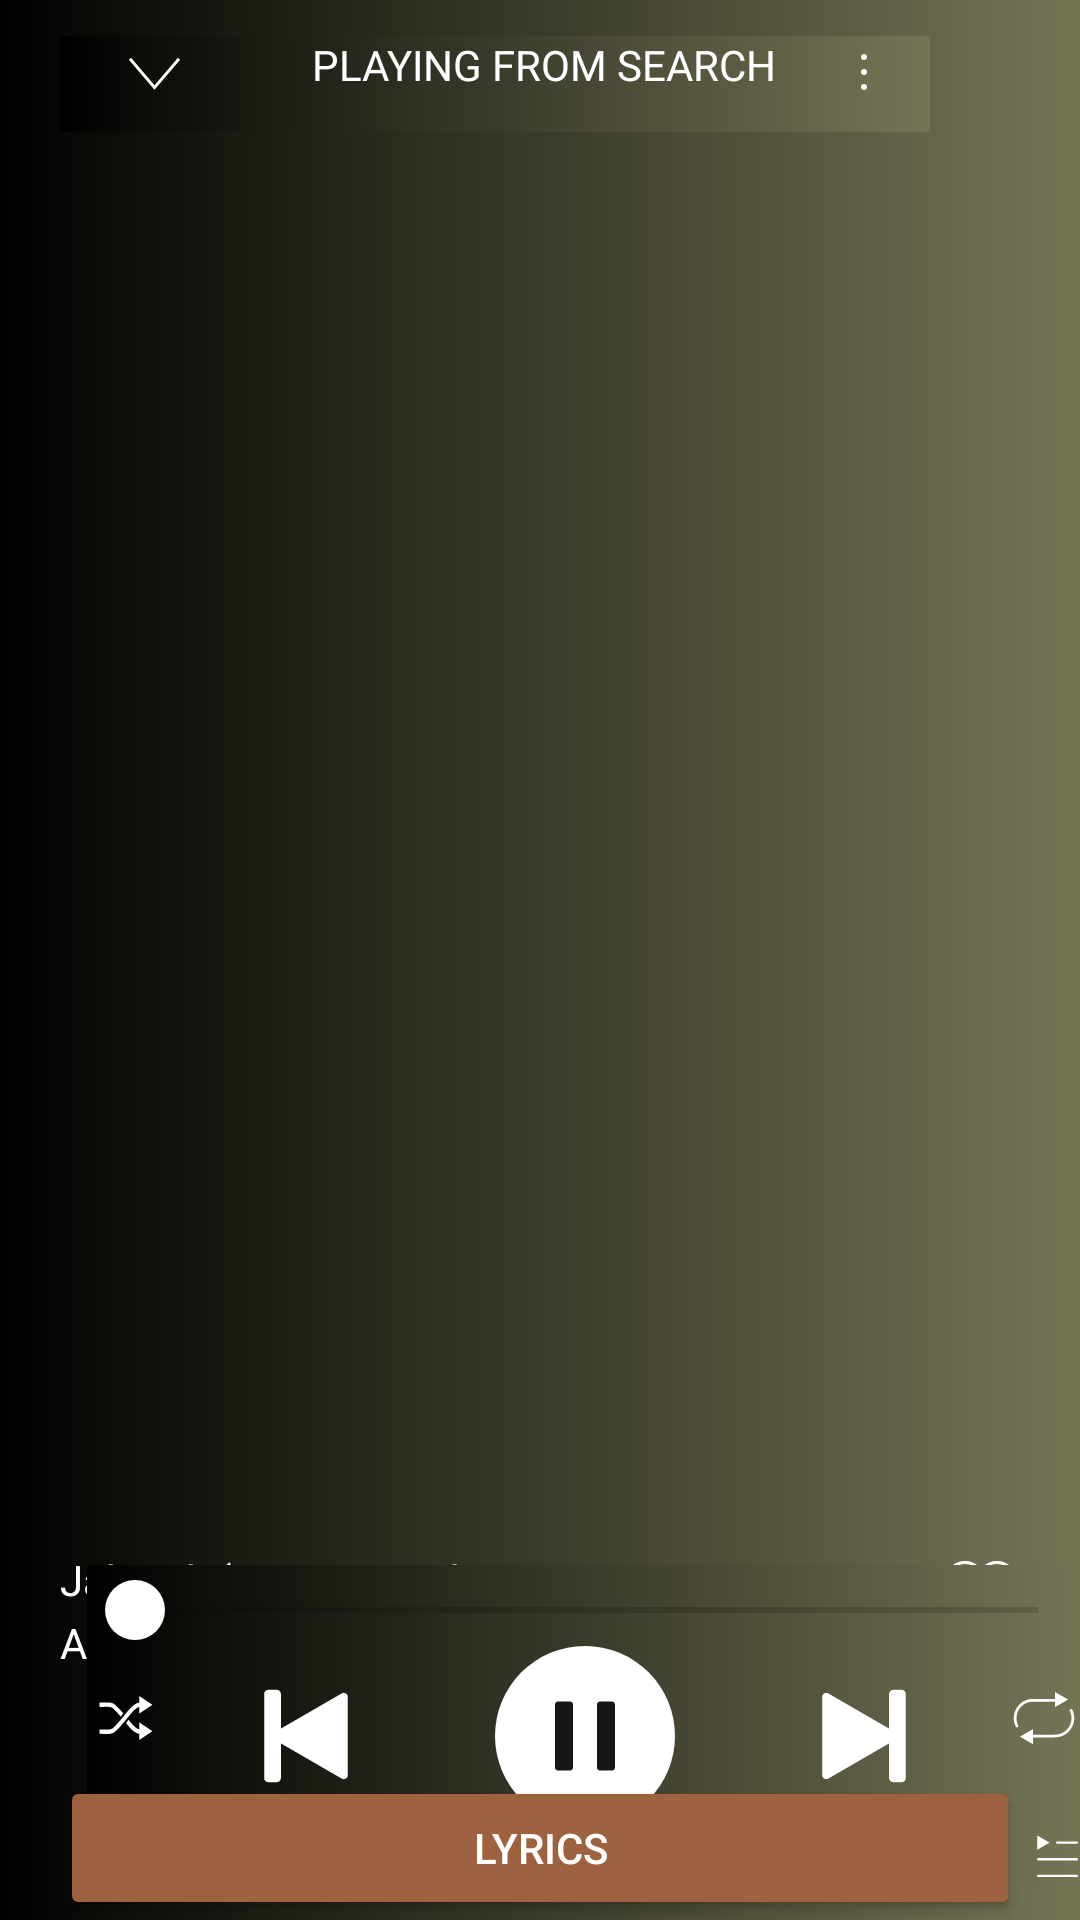

This screen was rendered from an Android layout file. Write that file and the resources it references.
<!-- AndroidManifest.xml: application theme Theme.NewSpotifyClone -->
<!-- res/layout/music_player.xml -->
<?xml version="1.0" encoding="utf-8"?>
<androidx.constraintlayout.widget.ConstraintLayout xmlns:android="http://schemas.android.com/apk/res/android"
    xmlns:tools="http://schemas.android.com/tools"
    android:layout_width="match_parent"
    android:layout_height="match_parent"
    android:background="@drawable/music_player_background"
    xmlns:app="http://schemas.android.com/apk/res-auto">
    <androidx.appcompat.widget.Toolbar
        android:id="@+id/music_player_toolbar"
        android:layout_width="match_parent"
        android:layout_height="wrap_content"
        app:layout_constraintLeft_toLeftOf="parent"
        app:layout_constraintRight_toRightOf="parent"
        app:layout_constraintTop_toTopOf="parent">
        <include layout="@layout/music_player_topbar"/>
    </androidx.appcompat.widget.Toolbar>
    
    <ImageView
        android:id="@+id/song_image_music_player"
        android:layout_width="335dp"
        android:layout_height="335dp"
        app:layout_constraintLeft_toLeftOf="parent"
        app:layout_constraintRight_toRightOf="parent"
        app:layout_constraintTop_toBottomOf="@+id/music_player_toolbar"
        android:layout_marginTop="52dp"
        android:background="@drawable/ms_dhoni"/>

    <RelativeLayout
        android:id="@+id/music_player_song_details"
        android:layout_width="match_parent"
        android:layout_height="wrap_content"
        app:layout_constraintLeft_toLeftOf="parent"
        app:layout_constraintRight_toRightOf="parent"
        android:layout_marginLeft="20dp"
        android:layout_marginRight="20dp"
        android:layout_marginTop="74dp"
        app:layout_constraintTop_toBottomOf="@+id/song_image_music_player">
        <RelativeLayout
            android:layout_width="wrap_content"
            android:layout_height="40dp">
            <TextView
                android:layout_width="wrap_content"
                android:layout_height="wrap_content"
                android:text="@string/play_song_name"
                android:textColor="@color/white"/>
            <TextView
                android:layout_width="wrap_content"
                android:layout_height="wrap_content"
                android:text="@string/singer_name"
                android:textColor="@color/white"
                android:layout_alignParentBottom="true"/>
        </RelativeLayout>
        <ImageView
            android:layout_width="26dp"
            android:layout_height="26dp"
            android:src="@drawable/heart"
            android:layout_alignParentEnd="true"/>
    </RelativeLayout>

    <include
        layout="@layout/music_control_layout"
        app:layout_constraintLeft_toLeftOf="parent"
        app:layout_constraintRight_toRightOf="parent"
        app:layout_constraintTop_toBottomOf="@id/music_player_song_details"
        app:layout_constraintBottom_toTopOf="@+id/lyrics_music_player"
        android:layout_width="wrap_content"
        android:layout_height="wrap_content"
        android:layout_marginStart="20dp"/>
    <Button
        android:id="@+id/lyrics_music_player"
        android:layout_width="match_parent"
        android:layout_height="wrap_content"
        android:text="LYRICS"
        android:layout_marginLeft="20dp"
        android:layout_marginRight="20dp"
        android:backgroundTint="#9E6240"
        app:layout_constraintLeft_toLeftOf="parent"
        app:layout_constraintRight_toRightOf="parent"
        app:layout_constraintBottom_toBottomOf="parent"/>
</androidx.constraintlayout.widget.ConstraintLayout>
<!-- res/layout/music_player_topbar.xml (included above) -->
<?xml version="1.0" encoding="utf-8"?>
<LinearLayout xmlns:android="http://schemas.android.com/apk/res/android"
    android:layout_width="match_parent"
    android:layout_height="32dp"
    android:background="@drawable/music_player_background"
    android:layout_marginStart="20dp"
    android:layout_marginTop="10dp"
    android:layout_marginEnd="50dp"
    android:orientation="horizontal">
    <ImageView
        android:layout_width="24dp"
        android:layout_height="24dp"
        android:layout_marginLeft="20dp"
        android:layout_marginRight="40dp"
        android:src="@drawable/arrow"/>

    <RelativeLayout
        android:layout_width="wrap_content"
        android:layout_height="match_parent"
        android:layout_marginEnd="7dp">

        <TextView
            android:layout_width="wrap_content"
            android:layout_height="wrap_content"
            android:layout_alignParentTop="true"
            android:fontFamily="@font/gotham_bold"
            android:text="PLAYING FROM SEARCH"
            android:textColor="@color/white"
            android:textSize="14sp" />

    </RelativeLayout>
    <ImageView
        android:layout_width="24dp"
        android:layout_height="24dp"
        android:layout_marginStart="10dp"
        android:src="@drawable/more_vertical"/>
</LinearLayout>
<!-- res/layout/music_control_layout.xml (included above) -->
<?xml version="1.0" encoding="utf-8"?>
<LinearLayout xmlns:android="http://schemas.android.com/apk/res/android"
    android:layout_width="match_parent"
    android:layout_height="111dp"
    android:layout_marginTop="10dp"
    android:layout_marginLeft="20dp"
    android:layout_marginRight="20dp"
    xmlns:app="http://schemas.android.com/apk/res-auto">
    <LinearLayout
        android:layout_width="match_parent"
        android:layout_height="match_parent"
        android:layout_marginStart="15dp"
        android:layout_marginEnd="4dp"
        android:orientation="vertical"
        android:background="@drawable/music_player_background">

        <SeekBar
            android:id="@+id/seekBar"
            android:layout_width="match_parent"
            android:layout_height="24dp"
            android:progressTint="#1FDF64"
            app:layout_constraintTop_toBottomOf="@+id/music_player_song_details"
            android:layout_marginTop="3dp"
            android:thumb="@drawable/seekbar_thumb"/>
        <LinearLayout
            android:layout_width="match_parent"
            android:layout_height="wrap_content"
            android:orientation="horizontal">
            <ImageView
                android:layout_width="22dp"
                android:layout_height="22dp"
                android:layout_marginTop="13dp"
                android:layout_marginStart="2dp"
                android:src="@drawable/shuffle"/>
            <LinearLayout
                android:layout_width="wrap_content"
                android:layout_height="wrap_content"
                android:layout_marginLeft="33dp"
                android:layout_marginRight="33dp">
                <ImageView
                    android:id="@+id/previous"
                    android:layout_width="32dp"
                    android:layout_height="32dp"
                    android:layout_gravity="center"
                    android:layout_marginRight="47dp"
                    android:src="@drawable/left"/>
                <FrameLayout
                    android:layout_width="60dp"
                    android:layout_height="60dp">
                    <ImageView
                        android:layout_width="60dp"
                        android:layout_height="60dp"
                        android:src="@drawable/play_pause_background"/>
                    <ImageView
                        android:id="@+id/play_pause"
                        android:layout_width="32dp"
                        android:layout_height="32dp"
                        android:layout_gravity="center"
                        android:src="@drawable/pause_1"/>
                </FrameLayout>
                <ImageView
                    android:id="@+id/next"
                    android:layout_width="32dp"
                    android:layout_height="32dp"
                    android:src="@drawable/right"
                    android:layout_marginLeft="47dp"
                    android:layout_gravity="center"/>
            </LinearLayout>
            <ImageView
                android:layout_width="22dp"
                android:layout_height="22dp"
                android:layout_marginTop="13dp"
                android:src="@drawable/repeat"/>
        </LinearLayout>
        <LinearLayout
            android:layout_width="match_parent"
            android:layout_height="wrap_content">
            <ImageView
                android:layout_width="19dp"
                android:layout_height="19dp"
                android:layout_marginLeft="2dp"
                android:src="@drawable/devices"/>
            <ImageView
                android:layout_width="19dp"
                android:layout_height="19dp"
                android:layout_marginLeft="254dp"
                android:src="@drawable/share"/>
            <ImageView
                android:layout_width="19dp"
                android:layout_height="19dp"
                android:layout_marginLeft="20dp"
                android:src="@drawable/queue"/>
        </LinearLayout>
    </LinearLayout>

</LinearLayout>
<!-- resources referenced by this layout -->
<resources>
  <color name="white">#FFFFFFFF</color>
  <!-- drawable arrow (drawable) -->
  <vector xmlns:android="http://schemas.android.com/apk/res/android"
      android:width="24dp"
      android:height="24dp"
      android:viewportWidth="24"
      android:viewportHeight="24">
    <path
        android:pathData="M20.045,7.914L11.5,17.919L2.955,7.914L3.685,7.286L11.5,16.447L19.315,7.286L20.045,7.914Z"
        android:fillColor="#ffffff"/>
  </vector>
  <!-- drawable heart (drawable) -->
  <vector xmlns:android="http://schemas.android.com/apk/res/android"
      android:width="800dp"
      android:height="800dp"
      android:viewportWidth="24"
      android:viewportHeight="24">
    <path
        android:fillColor="#FFFFFF"
        android:pathData="M12,22.59l-9.2,-9.12C0.43,11.09 0.43,7.21 2.8,4.83a6.03,6.03 0,0 1,4.29 -1.79c1.62,0 3.14,0.63 4.29,1.79l0.62,0.62 0.62,-0.62a6.014,6.014 0,0 1,4.29 -1.79c1.62,0 3.14,0.63 4.29,1.79 2.37,2.38 2.37,6.26 0,8.64L12,22.59zM7.09,4c-1.37,0 -2.65,0.54 -3.61,1.51 -2,2.01 -2,5.28 0,7.29L12,21.25l8.53,-8.45c2,-2.01 2,-5.28 0,-7.29A5.079,5.079 0,0 0,16.92 4c-1.37,0 -2.65,0.54 -3.61,1.51l-1.3,1.3 -1.3,-1.3C9.75,4.54 8.46,4.01 7.1,4z"/>
  </vector>
  <!-- drawable music_player_background (drawable) -->
  <?xml version="1.0" encoding="utf-8"?>
  <layer-list xmlns:android="http://schemas.android.com/apk/res/android">
      <item>
          <shape>
              <gradient
                  android:angle="360"
                  android:startColor="#000000"
                  android:endColor="#757556"
                  android:type="linear" />
          </shape>
      </item>
  </layer-list>
  <!-- drawable play_pause_background (drawable) -->
  <?xml version="1.0" encoding="utf-8"?>
  <shape xmlns:android="http://schemas.android.com/apk/res/android"
      android:shape="oval">
  
      <size
          android:width="60dp"
          android:height="60dp"/>
      <solid
          android:color="@color/white"/>
  </shape>
  <!-- drawable queue (drawable) -->
  <vector xmlns:android="http://schemas.android.com/apk/res/android"
      android:width="19dp"
      android:height="19dp"
      android:viewportWidth="19"
      android:viewportHeight="19">
    <path
        android:pathData="M2.771,3.167L6.88,5.542L2.771,7.917V3.167ZM2.771,17.021V16.229H16.229V17.021H2.771ZM9.104,5.146H16.229V5.938H9.104V5.146ZM2.771,11.479V10.688H16.229V11.479H2.771Z"
        android:fillColor="#ffffff"/>
  </vector>
  <!-- drawable seekbar_thumb (drawable) -->
  <?xml version="1.0" encoding="utf-8"?>
  <shape xmlns:android="http://schemas.android.com/apk/res/android"
      android:shape="oval">
  
      <size
          android:width="20dp"
          android:height="20dp"/>
      <solid
          android:color="@color/white"/>
  </shape>
  <string name="play_song_name">Jab Tak (From M.S.Dhoni..</string>
  <string name="singer_name">Arman Malik</string>
  <color name="purple_700">#FF3700B3</color>
  <color name="app_color">#1FDF64</color>
  <color name="teal_700">#FF018786</color>
  <!-- drawable custom_menu_background (drawable) -->
  <?xml version="1.0" encoding="utf-8"?>
  <shape xmlns:android="http://schemas.android.com/apk/res/android">
      <solid android:color="@color/custom_menu_background_color" />
  </shape>
  <color name="navigation_bar_color">#000000</color>
  <color name="custom_menu_background_color">#000000</color>
</resources>
